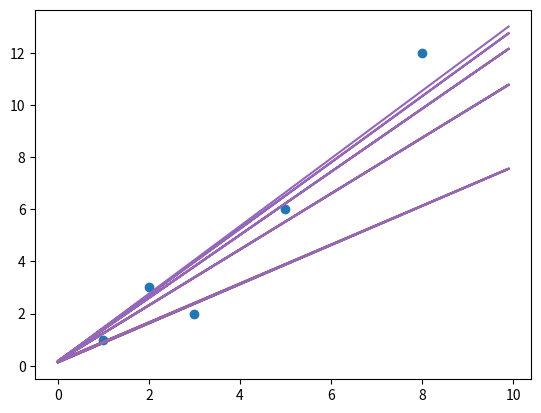

Write the Python code that produced this figure.
# simple_nn.py

# A simple neural network with one node that has two inputs and one output.

import math
import random as rd
import numpy as np

train_x = [1, 2, 3, 5, 8]
train_y = [1, 3, 2, 6, 12]

def initialize_parameters():
	m = rd.random()
	b = rd.random()
	return [m, b]

def compute_cost(X,Y,m,b):
	n = len(X)
	J = 0
	for i, x in enumerate(X):
		y_hat = m * x + b
		y = Y[i]
		J += (y - y_hat) ** 2
	return J/n

def compute_gradients(X, Y, m, b):
	n = float(len(X))
	dm = 0
	db = 0

	for i, x in enumerate(X):
		y = Y[i]
		y_hat = m*x + b
		dm += x * (y - y_hat)
		db += y - y_hat
	
	return [-2*dm/n, -2*db/n]

def optimize(X, Y, num_iterations=10, learning_rate=0.1):
	m, b = [0,0] #initialize_parameters()
	line_list = []
	
	for i in range(1, num_iterations+1):
		dm, db = compute_gradients(X, Y, m, b)
		m = m - learning_rate * dm
		b = b - learning_rate * db
		graph_count = 5

		# Pick 5 lines to graph as algorithm learns regression line
		if i % (num_iterations//graph_count) == 0:
			line_list.append([m,b])
		cost = compute_cost(X, Y, m, b)
		# print(f"{cost=}, {m=},{b=},{dm=},{db=}")
	return line_list

num = 1000
alpha = 0.0001
learned_line_list = optimize(train_x, train_y, num, alpha)

print(f"The learned line list is {learned_line_list}")

import matplotlib.pyplot as plt
plt.scatter(train_x, train_y)
x_list = []
y_list = []
for line in learned_line_list:
	m, b = line
	for x in np.arange(0,10,0.1):
		y = m*x + b
		x_list.append(x)
		y_list.append(y)
	plt.plot(x_list,y_list)
plt.show()


